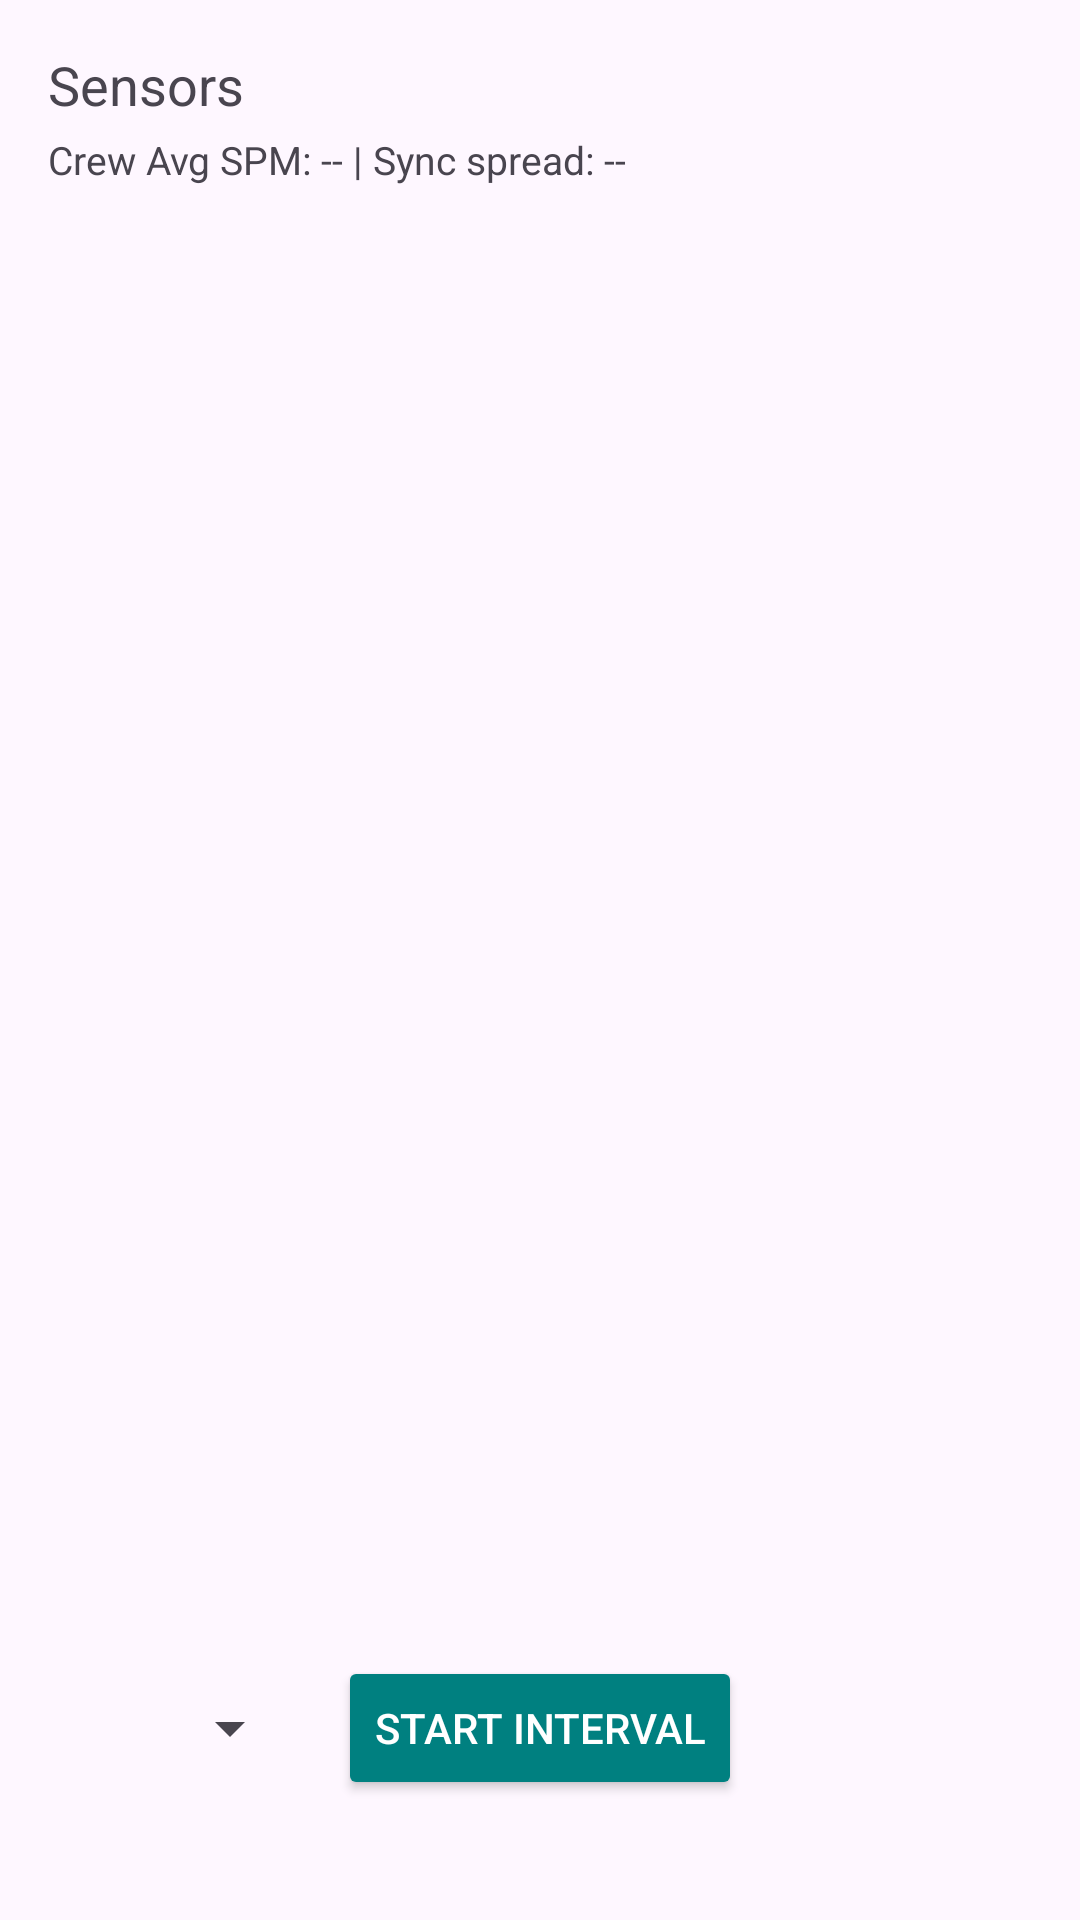

This screen was rendered from an Android layout file. Write that file and the resources it references.
<!-- AndroidManifest.xml: application theme Theme.Row -->
<!-- res/layout/fragment_live_row.xml -->
<?xml version="1.0" encoding="utf-8"?>
<androidx.constraintlayout.widget.ConstraintLayout
    xmlns:android="http://schemas.android.com/apk/res/android"
    xmlns:app="http://schemas.android.com/apk/res-auto"
    android:layout_width="match_parent"
    android:layout_height="match_parent"
    android:padding="16dp">

    <TextView
        android:id="@+id/label_sensors"
        android:layout_width="wrap_content"
        android:layout_height="wrap_content"
        android:text="Sensors"
        android:textSize="18sp"
        app:layout_constraintTop_toTopOf="parent"
        app:layout_constraintStart_toStartOf="parent" />

    <TextView
        android:id="@+id/text_live_summary"
        android:layout_width="0dp"
        android:layout_height="wrap_content"
        android:layout_marginTop="4dp"
        android:text="Crew Avg SPM: -- | Sync spread: --"
        android:textSize="13sp"
        app:layout_constraintTop_toBottomOf="@id/label_sensors"
        app:layout_constraintStart_toStartOf="parent"
        app:layout_constraintEnd_toEndOf="parent" />

    <ScrollView
        android:id="@+id/scroll_sensors"
        android:layout_width="0dp"
        android:layout_height="0dp"
        android:layout_marginTop="8dp"
        android:fillViewport="true"
        android:scrollbars="vertical"
        app:layout_constraintTop_toBottomOf="@id/text_live_summary"
        app:layout_constraintStart_toStartOf="parent"
        app:layout_constraintEnd_toEndOf="parent"
        app:layout_constraintBottom_toTopOf="@id/button_interval">

        <LinearLayout
            android:id="@+id/container_sensors"
            android:layout_width="match_parent"
            android:layout_height="wrap_content"
            android:orientation="vertical" />
    </ScrollView>

    
    <Button
        android:id="@+id/button_interval"
        android:layout_width="wrap_content"
        android:layout_height="wrap_content"
        android:text="Start Interval"
        android:backgroundTint="#008080"
        android:textColor="@android:color/white"
        app:layout_constraintBottom_toBottomOf="parent"
        app:layout_constraintStart_toStartOf="parent"
        app:layout_constraintEnd_toEndOf="parent"
        android:layout_marginBottom="24dp" />

    
    <Spinner
        android:id="@+id/spinner_boat_class"
        android:layout_width="wrap_content"
        android:layout_height="wrap_content"
        android:minWidth="72dp"
        android:layout_marginEnd="12dp"
        android:contentDescription="Boat class"
        app:layout_constraintTop_toTopOf="@id/button_interval"
        app:layout_constraintBottom_toBottomOf="@id/button_interval"
        app:layout_constraintEnd_toStartOf="@id/button_interval" />

</androidx.constraintlayout.widget.ConstraintLayout>
<!-- resources referenced by this layout -->
<resources>
  <style name="Theme.Row" parent="Base.Theme.Row" />
  <style name="Base.Theme.Row" parent="Theme.Material3.DayNight.NoActionBar">
          
          <item name="colorPrimary">#008080</item>      
          <item name="colorOnPrimary">#FFFFFFFF</item> 
      </style>
</resources>
